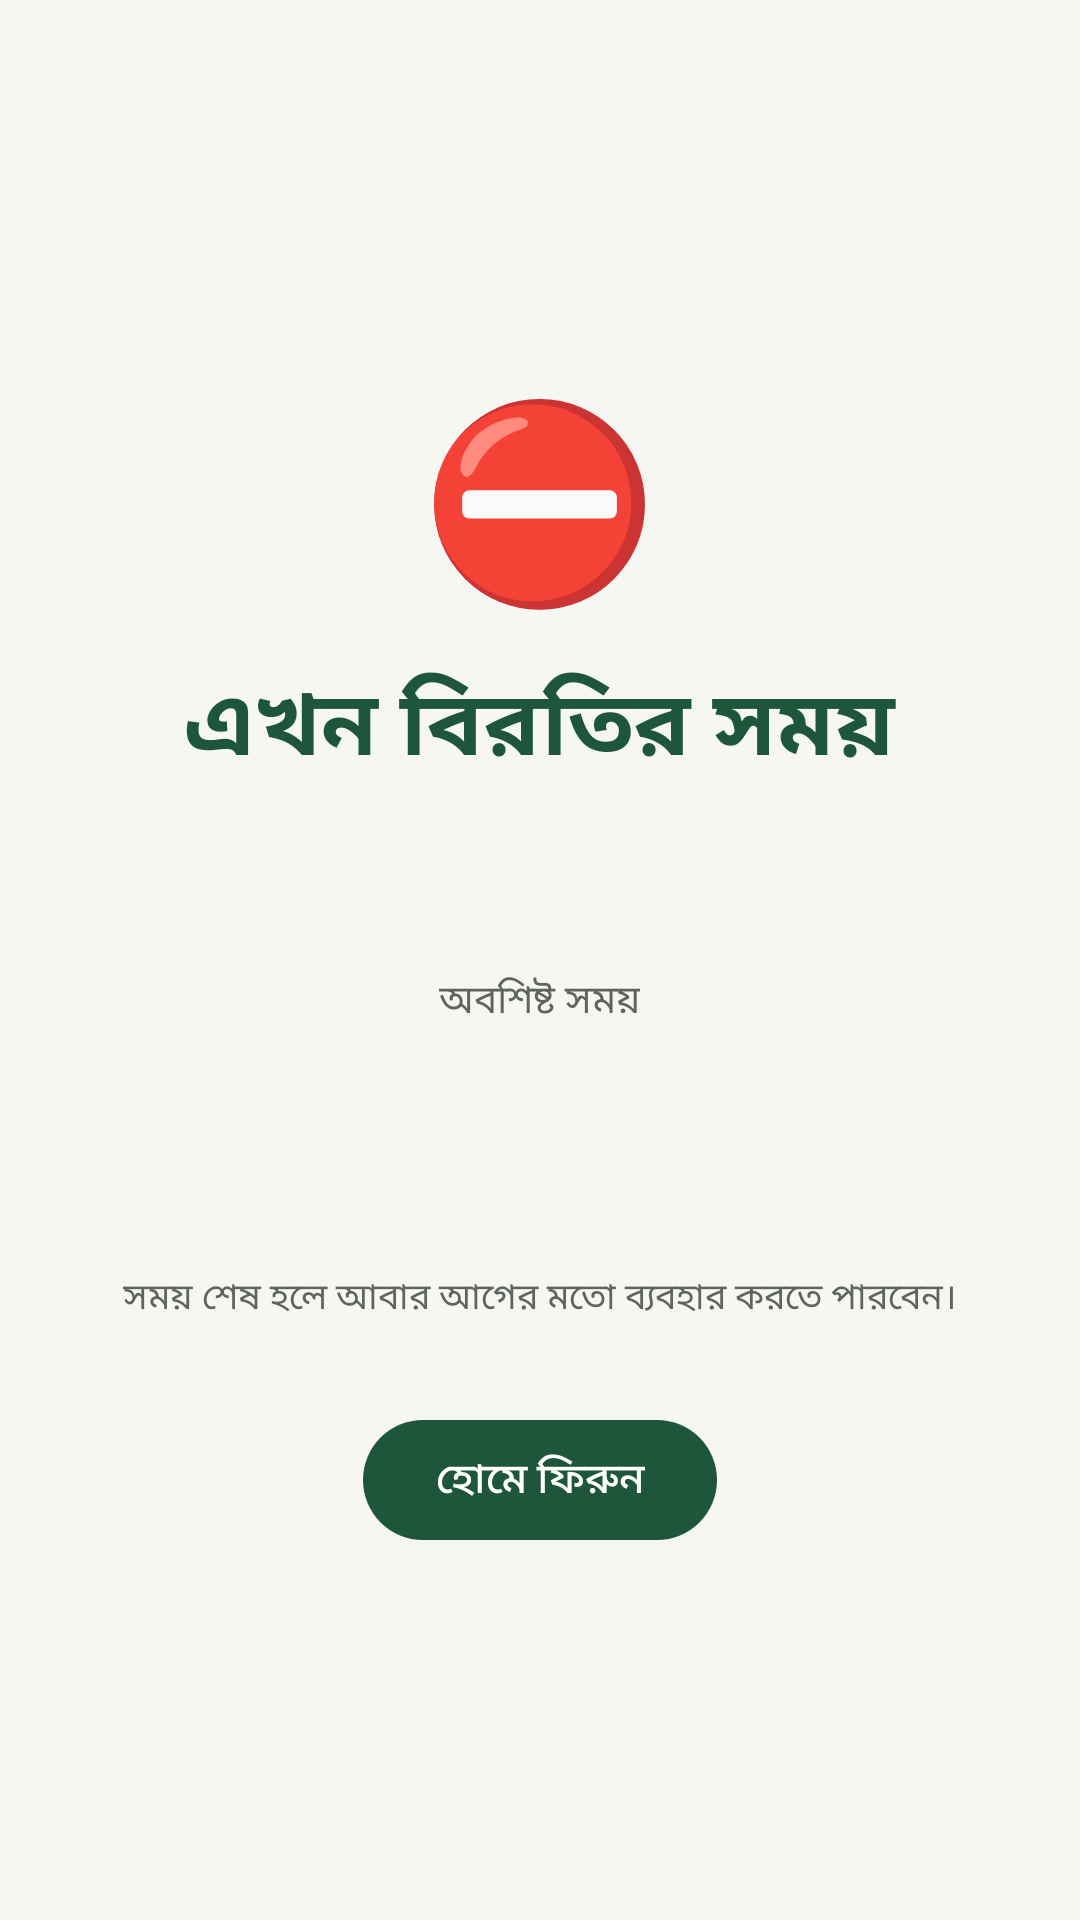

This screen was rendered from an Android layout file. Write that file and the resources it references.
<!-- AndroidManifest.xml: application theme Theme.IslamicAlarm -->
<!-- res/layout/activity_restrict_block.xml -->
<?xml version="1.0" encoding="utf-8"?>
<LinearLayout xmlns:android="http://schemas.android.com/apk/res/android"
    android:layout_width="match_parent"
    android:layout_height="match_parent"
    android:background="@color/background"
    android:gravity="center"
    android:orientation="vertical"
    android:padding="28dp">

    <TextView
        android:layout_width="wrap_content"
        android:layout_height="wrap_content"
        android:text="⛔"
        android:textSize="64sp" />

    <TextView
        android:layout_width="wrap_content"
        android:layout_height="wrap_content"
        android:layout_marginTop="12dp"
        android:text="এখন বিরতির সময়"
        android:textColor="@color/secondary"
        android:textSize="30sp"
        android:textStyle="bold" />

    <TextView
        android:id="@+id/tvRestrictApp"
        android:layout_width="wrap_content"
        android:layout_height="wrap_content"
        android:layout_marginTop="10dp"
        android:gravity="center"
        android:textColor="@color/text_primary"
        android:textSize="16sp" />

    <TextView
        android:layout_width="wrap_content"
        android:layout_height="wrap_content"
        android:layout_marginTop="28dp"
        android:text="অবশিষ্ট সময়"
        android:textColor="@color/text_secondary"
        android:textSize="13sp" />

    <TextView
        android:id="@+id/tvRestrictRemaining"
        android:layout_width="wrap_content"
        android:layout_height="wrap_content"
        android:textColor="@color/text_primary"
        android:textSize="48sp"
        android:textStyle="bold" />

    <TextView
        android:layout_width="wrap_content"
        android:layout_height="wrap_content"
        android:layout_marginTop="16dp"
        android:gravity="center"
        android:text="সময় শেষ হলে আবার আগের মতো ব্যবহার করতে পারবেন।"
        android:textColor="@color/text_secondary"
        android:textSize="12sp" />

    <com.google.android.material.button.MaterialButton
        android:id="@+id/btnRestrictHome"
        android:layout_width="wrap_content"
        android:layout_height="wrap_content"
        android:layout_marginTop="28dp"
        android:text="হোমে ফিরুন"
        android:textColor="@color/primary"
        app:backgroundTint="@color/secondary"
        xmlns:app="http://schemas.android.com/apk/res-auto" />

</LinearLayout>
<!-- resources referenced by this layout -->
<resources>
  <color name="background">#F6F6F3</color>
  <color name="primary">#FFFFFF</color>
  <color name="secondary">#1E563B</color>
  <color name="text_primary">#1A1D1B</color>
  <color name="text_secondary">#5E6460</color>
  <style name="Theme.IslamicAlarm" parent="Theme.Material3.Light.NoActionBar">
          <item name="colorPrimary">@color/dua_primary</item>
          <item name="colorOnPrimary">@color/white</item>
          <item name="colorPrimaryDark">@color/primary_variant</item>
          <item name="colorSecondary">@color/secondary</item>
          <item name="colorOnSecondary">@color/white</item>
          <item name="colorSurface">@color/surface</item>
          <item name="colorOnSurface">@color/text_primary</item>
          <item name="android:colorBackground">@color/background</item>
          <item name="colorOnBackground">@color/text_primary</item>
          <item name="android:statusBarColor">@color/background</item>
          <item name="android:navigationBarColor">@color/background</item>
          <item name="android:windowLightStatusBar">true</item>
          <item name="android:windowLightNavigationBar">true</item>
          <item name="android:windowBackground">@color/background</item>
      </style>
  <color name="dua_primary">#1E563B</color>
  <color name="white">#FFFFFFFF</color>
  <color name="primary_variant">#143D29</color>
  <color name="surface">#FFFFFF</color>
</resources>
